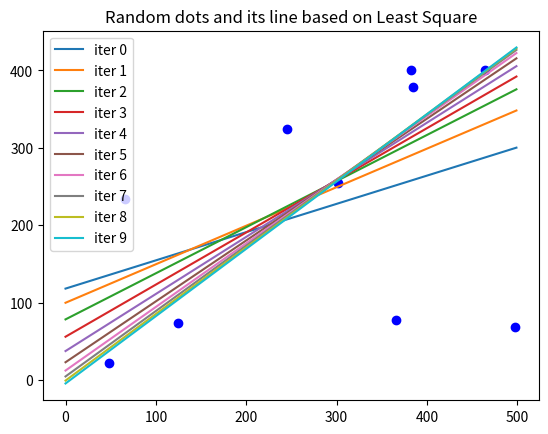

Write the Python code that produced this figure.
import numpy as np
import matplotlib.pyplot as plt

size = 10
x_random = np.random.randint(500, size=size)
y_random = np.random.randint(500, size=size)

mat_a = np.zeros((size,2))
mat_a[:,0] = x_random
mat_a[:,1] = 1
w = np.zeros((size, size))

plt.figure()
plt.title("Random dots and its line based on Least Square")
for i in range(size):
    x, y = x_random[i], y_random[i]
    plt.scatter(x, y, c='blue', marker='o')
mat_x = np.linalg.inv(mat_a.T @ mat_a) @ mat_a.T @ y_random
for n_iter in range(10):
    a, b = mat_x
    print(f'Robust LR iter #{n_iter} : {a}x + {b}')
    line_x = np.arange(500)
    line_y = a*line_x + b
    plt.plot(line_x, line_y, label=f'iter {n_iter}')

    y_updated = a*x_random + b
    r = y_random - mat_a @ mat_x
    for j in range(len(r)):
        w[j,j] = 1 / (np.abs(r[j])/1.3998 + 1)
    mat_x = np.linalg.inv(mat_a.T @ w @ mat_a) @ (mat_a.T @ w @ y_random)
plt.legend()
plt.show()

